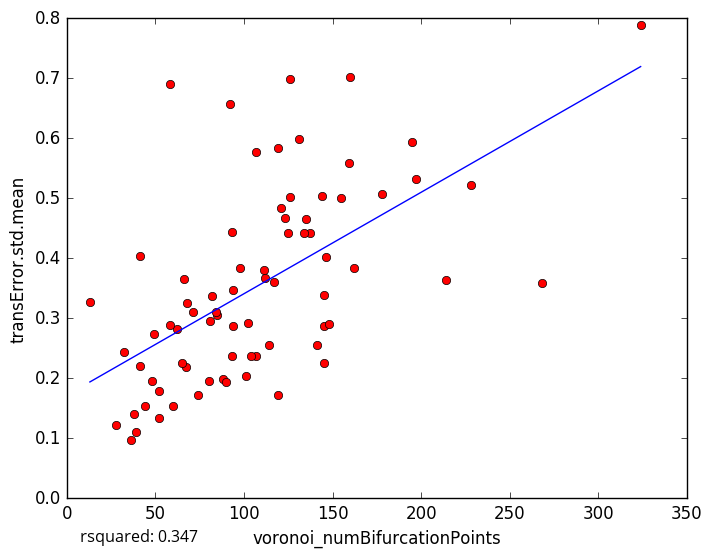

Values plotted in this chart, from the file beside it:
voronoi_numBifurcationPoints, transError.std.mean
131, 0.598
162, 0.3834
88, 0.1984
28, 0.1227
44, 0.1538
93, 0.444
197, 0.5318
146, 0.4021
85, 0.306
52, 0.1333
48, 0.1947
39, 0.1104
38, 0.1398
52, 0.1784
41, 0.2198
32, 0.2434
114, 0.2561
145, 0.3385
119, 0.5839
68, 0.3258
195, 0.5942
107, 0.5774
98, 0.3838
126, 0.6984
66, 0.366
58, 0.6906
41, 0.4043
125, 0.4415
107, 0.2377
145, 0.2251
141, 0.2562
92, 0.6567
268, 0.3586
214, 0.363
145, 0.2874
178, 0.5073
36, 0.09644
104, 0.2364
117, 0.3598
49, 0.2736
160, 0.7023
159, 0.5582
62, 0.2825
102, 0.292
137, 0.4416
155, 0.5011
94, 0.3463
135, 0.4662
84, 0.3097
144, 0.5038
67, 0.2181
90, 0.1933
71, 0.3104
126, 0.5021
81, 0.2956
134, 0.4424
82, 0.3371
94, 0.2864
80, 0.1954
74, 0.1714
... 18 more rows
